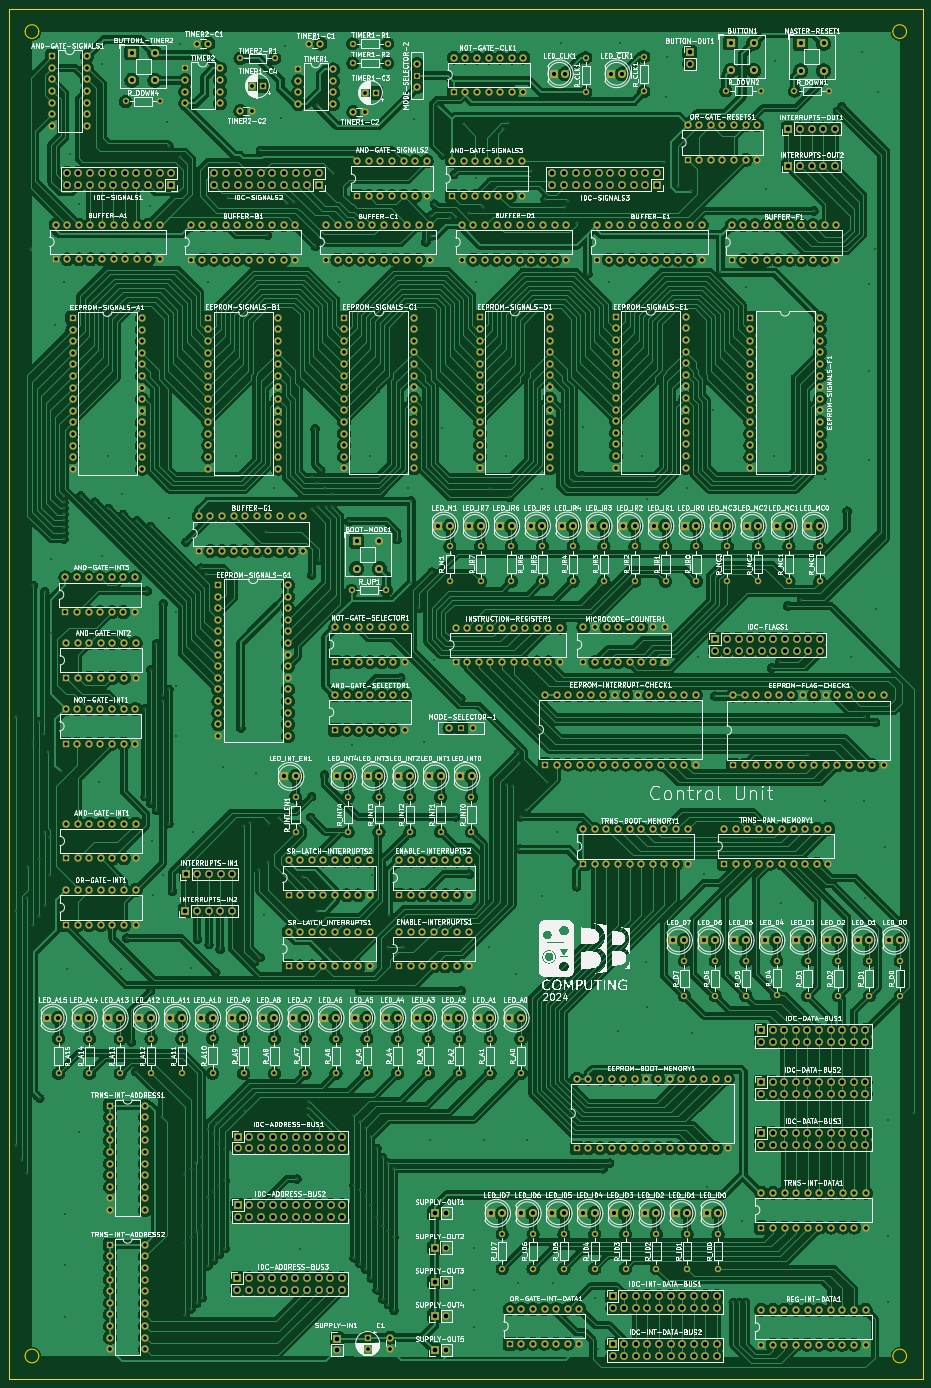
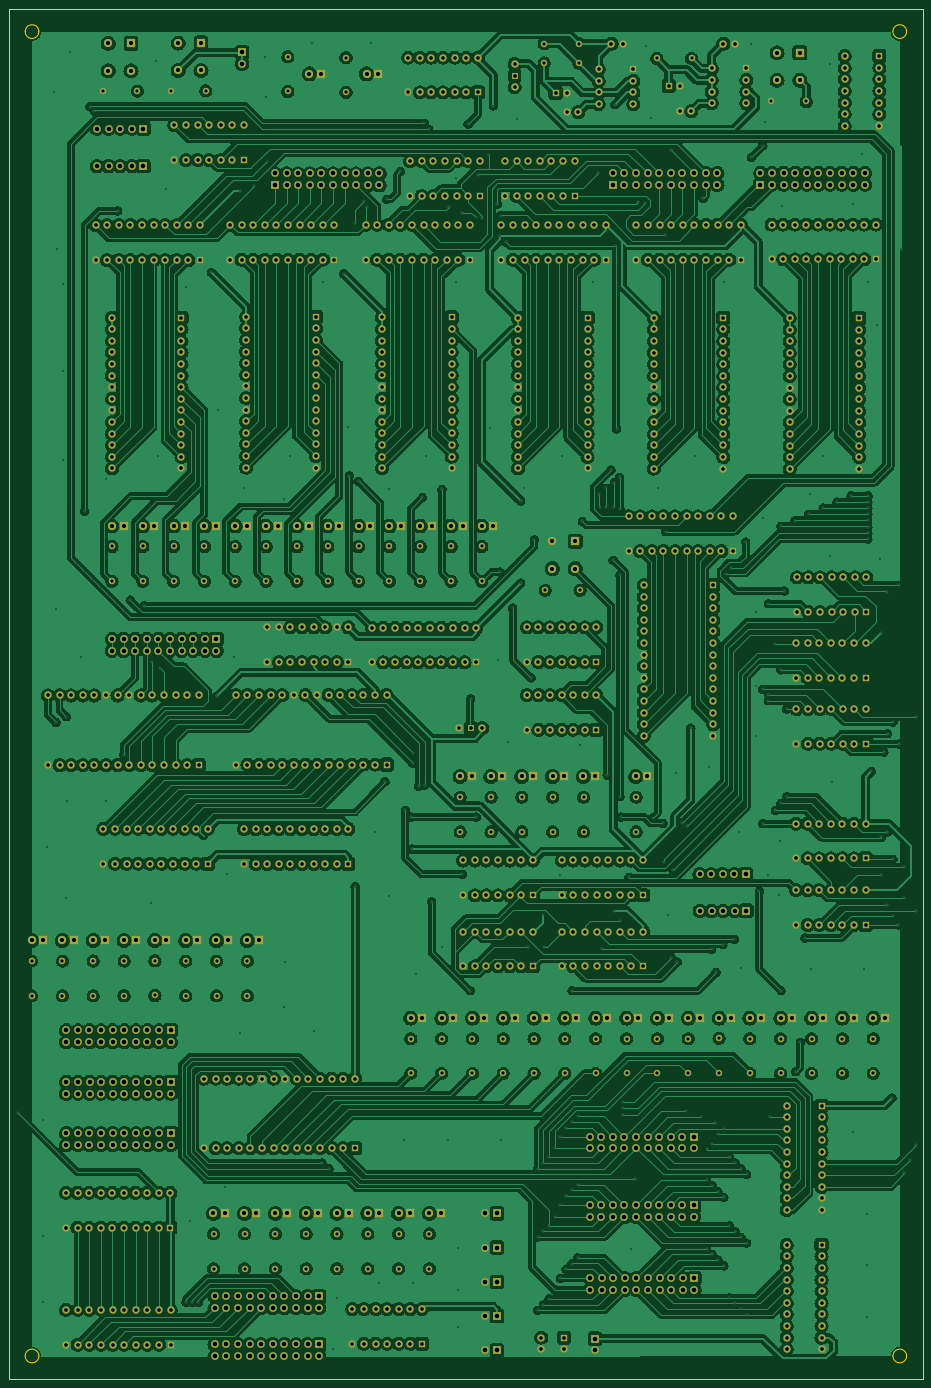
Circuit board: 11 layer files. Board 200.0 x 300.0 mm.
- bottom_copper: final-cu-B_Cu.gbr (1196009 bytes)
- bottom_mask: final-cu-B_Mask.gbr (37574 bytes)
- paste: final-cu-B_Paste.gbr (487 bytes)
- bottom_silk: final-cu-B_Silkscreen.gbr (37584 bytes)
- outline: final-cu-Edge_Cuts.gbr (1251 bytes)
- top_copper: final-cu-F_Cu.gbr (1122404 bytes)
- top_mask: final-cu-F_Mask.gbr (37574 bytes)
- paste: final-cu-F_Paste.gbr (487 bytes)
- top_silk: final-cu-F_Silkscreen.gbr (804977 bytes)
- drill: final-cu-NPTH.drl (269 bytes)
- drill: final-cu-PTH.drl (26984 bytes)

=== bottom_copper: final-cu-B_Cu.gbr (1196009 bytes, source omitted) ===
=== bottom_mask: final-cu-B_Mask.gbr (37574 bytes, source omitted) ===
=== paste: final-cu-B_Paste.gbr ===
G04 #@! TF.GenerationSoftware,KiCad,Pcbnew,8.0.2*
G04 #@! TF.CreationDate,2024-05-23T11:35:17+02:00*
G04 #@! TF.ProjectId,final-cu,66696e61-6c2d-4637-952e-6b696361645f,rev?*
G04 #@! TF.SameCoordinates,Original*
G04 #@! TF.FileFunction,Paste,Bot*
G04 #@! TF.FilePolarity,Positive*
%FSLAX46Y46*%
G04 Gerber Fmt 4.6, Leading zero omitted, Abs format (unit mm)*
G04 Created by KiCad (PCBNEW 8.0.2) date 2024-05-23 11:35:17*
%MOMM*%
%LPD*%
G01*
G04 APERTURE LIST*
G04 APERTURE END LIST*
M02*

=== bottom_silk: final-cu-B_Silkscreen.gbr (37584 bytes, source omitted) ===
=== outline: final-cu-Edge_Cuts.gbr ===
G04 #@! TF.GenerationSoftware,KiCad,Pcbnew,8.0.2*
G04 #@! TF.CreationDate,2024-05-23T11:35:18+02:00*
G04 #@! TF.ProjectId,final-cu,66696e61-6c2d-4637-952e-6b696361645f,rev?*
G04 #@! TF.SameCoordinates,Original*
G04 #@! TF.FileFunction,Profile,NP*
%FSLAX46Y46*%
G04 Gerber Fmt 4.6, Leading zero omitted, Abs format (unit mm)*
G04 Created by KiCad (PCBNEW 8.0.2) date 2024-05-23 11:35:18*
%MOMM*%
%LPD*%
G01*
G04 APERTURE LIST*
G04 #@! TA.AperFunction,Profile*
%ADD10C,0.050000*%
G04 #@! TD*
G04 APERTURE END LIST*
D10*
X45000000Y-317500000D02*
G75*
G02*
X42000000Y-317500000I-1500000J0D01*
G01*
X42000000Y-317500000D02*
G75*
G02*
X45000000Y-317500000I1500000J0D01*
G01*
X235000000Y-317500000D02*
G75*
G02*
X232000000Y-317500000I-1500000J0D01*
G01*
X232000000Y-317500000D02*
G75*
G02*
X235000000Y-317500000I1500000J0D01*
G01*
X235000000Y-27500000D02*
G75*
G02*
X232000000Y-27500000I-1500000J0D01*
G01*
X232000000Y-27500000D02*
G75*
G02*
X235000000Y-27500000I1500000J0D01*
G01*
X38500000Y-22500000D02*
X238500000Y-22500000D01*
X238500000Y-322500000D01*
X38500000Y-322500000D01*
X38500000Y-22500000D01*
X45000000Y-27500000D02*
G75*
G02*
X42000000Y-27500000I-1500000J0D01*
G01*
X42000000Y-27500000D02*
G75*
G02*
X45000000Y-27500000I1500000J0D01*
G01*
M02*

=== top_copper: final-cu-F_Cu.gbr (1122404 bytes, source omitted) ===
=== top_mask: final-cu-F_Mask.gbr (37574 bytes, source omitted) ===
=== paste: final-cu-F_Paste.gbr ===
G04 #@! TF.GenerationSoftware,KiCad,Pcbnew,8.0.2*
G04 #@! TF.CreationDate,2024-05-23T11:35:17+02:00*
G04 #@! TF.ProjectId,final-cu,66696e61-6c2d-4637-952e-6b696361645f,rev?*
G04 #@! TF.SameCoordinates,Original*
G04 #@! TF.FileFunction,Paste,Top*
G04 #@! TF.FilePolarity,Positive*
%FSLAX46Y46*%
G04 Gerber Fmt 4.6, Leading zero omitted, Abs format (unit mm)*
G04 Created by KiCad (PCBNEW 8.0.2) date 2024-05-23 11:35:17*
%MOMM*%
%LPD*%
G01*
G04 APERTURE LIST*
G04 APERTURE END LIST*
M02*

=== top_silk: final-cu-F_Silkscreen.gbr (804977 bytes, source omitted) ===
=== drill: final-cu-NPTH.drl ===
M48
; DRILL file {KiCad 8.0.2} date 2024-05-23T11:36:12+0200
; FORMAT={-:-/ absolute / metric / decimal}
; #@! TF.CreationDate,2024-05-23T11:36:12+02:00
; #@! TF.GenerationSoftware,Kicad,Pcbnew,8.0.2
; #@! TF.FileFunction,NonPlated,1,2,NPTH
FMAT,2
METRIC
%
G90
G05
M30

=== drill: final-cu-PTH.drl (26984 bytes, source omitted) ===
